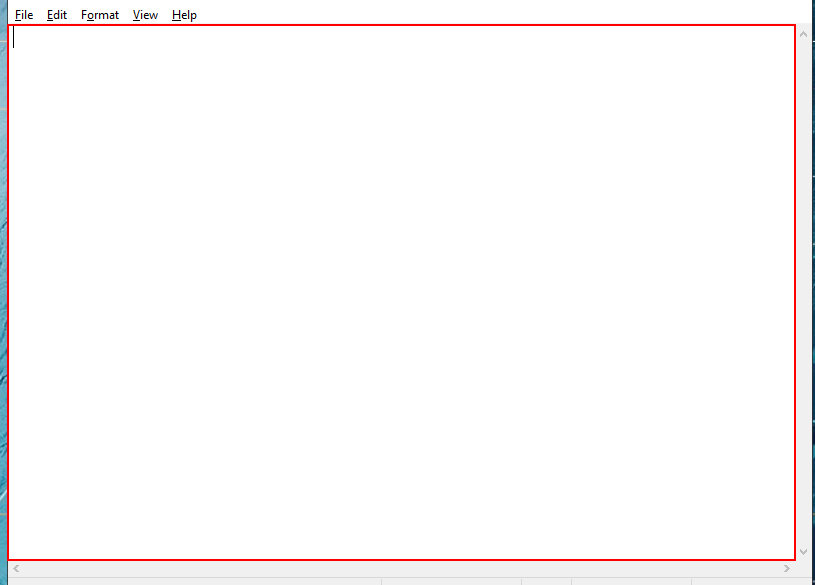
Task: Exercises about recordings

Workflow: Basic_Recording_Ex

Step 1: type "uipath" into the editable text 'Text Editor' in window 'Untitled - Notepad' (notepad.exe)

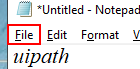
Step 2: click on the menu item 'File' in window '*Untitled - Notepad' (notepad.exe)

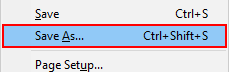
Step 3: click on 'menu item' (notepad.exe)

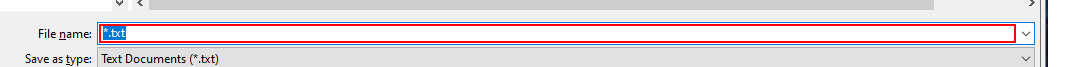
Step 4: type "teste" in window 'Save As' (notepad.exe)

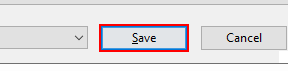
Step 5: click in window 'Save As' (notepad.exe)